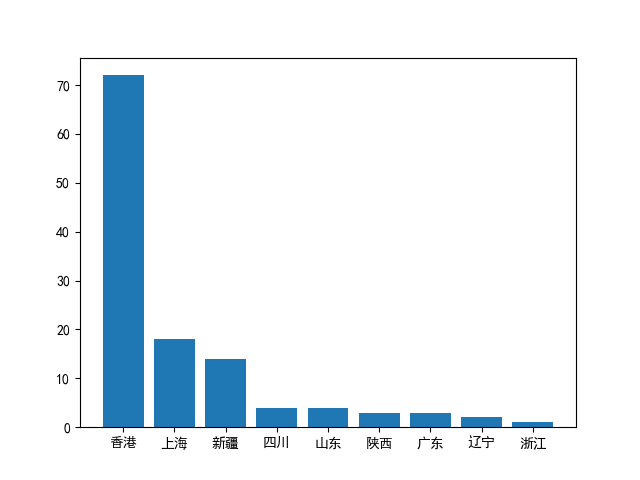

Values plotted in this chart, from the file beside it:
疫情地区, 新增, 现有, 累计, 治愈, 死亡, 
西藏, 0, 0, 1, 1, 0
澳门, 0, 0, 46, 46, 0
青海, 0, 0, 18, 18, 0
台湾, 0, 29, 477, 441, 7
香港, 72, 1177, 4148, 2916, 55
贵州, 0, 0, 147, 145, 2
吉林, 0, 1, 157, 154, 2
新疆, 14, 554, 853, 296, 3
宁夏, 0, 0, 75, 75, 0
内蒙古, 0, 4, 258, 253, 1
甘肃, 0, 0, 167, 165, 2
天津, 0, 2, 205, 200, 3
山西, 0, 0, 201, 201, 0
辽宁, 2, 73, 261, 186, 2
黑龙江, 0, 0, 947, 934, 13
海南, 0, 0, 171, 165, 6
河北, 0, 0, 349, 343, 6
陕西, 3, 9, 331, 319, 3
云南, 0, 1, 191, 188, 2
广西, 0, 0, 255, 253, 2
福建, 0, 3, 367, 363, 1
上海, 18, 48, 786, 731, 7
北京, 0, 6, 935, 920, 9
江苏, 0, 5, 659, 654, 0
四川, 4, 13, 615, 599, 3
山东, 4, 15, 810, 788, 7
江西, 0, 0, 932, 931, 1
重庆, 0, 0, 583, 577, 6
安徽, 0, 0, 991, 985, 6
湖南, 0, 0, 1019, 1015, 4
河南, 0, 0, 1276, 1254, 22
广东, 3, 17, 1696, 1671, 8
浙江, 1, 4, 1273, 1268, 1
湖北, 0, 4, 68139, 63623, 4512
